Dataset: Data (GitHub, usmanali414/Destruction-Detection-in-Satellite-Imagery). Classes: destructed, non destructed.

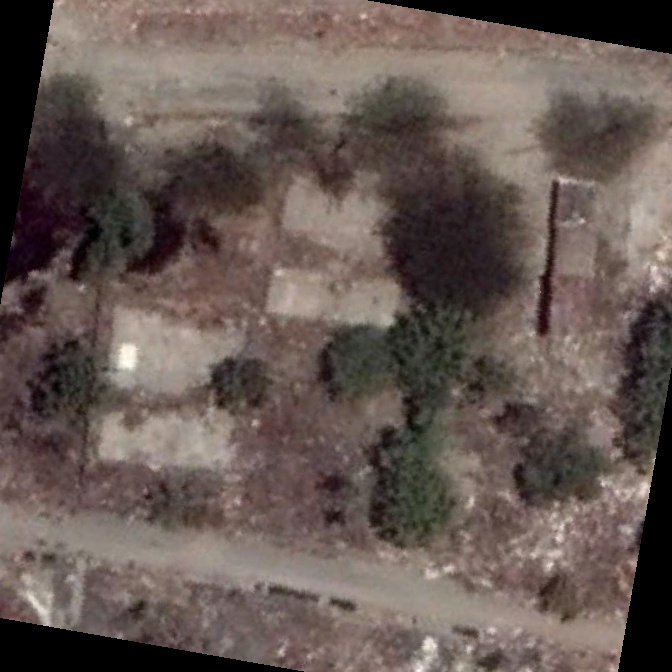
Label: destructed

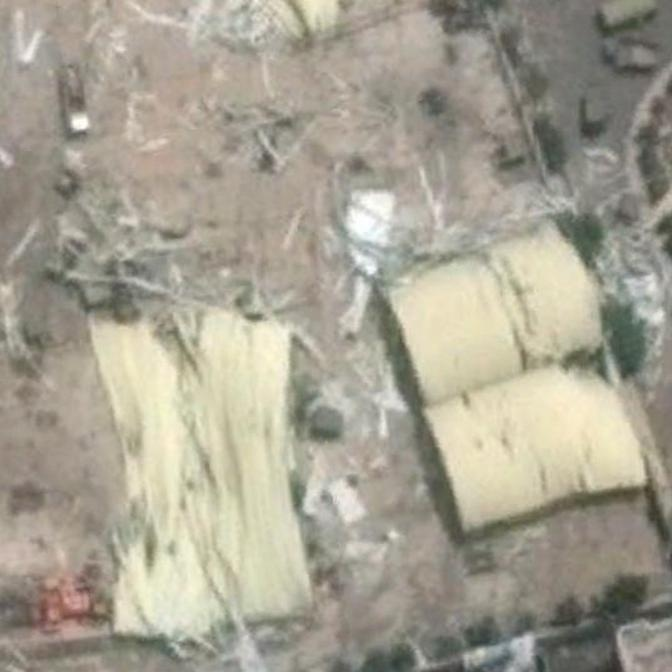
Label: destructed

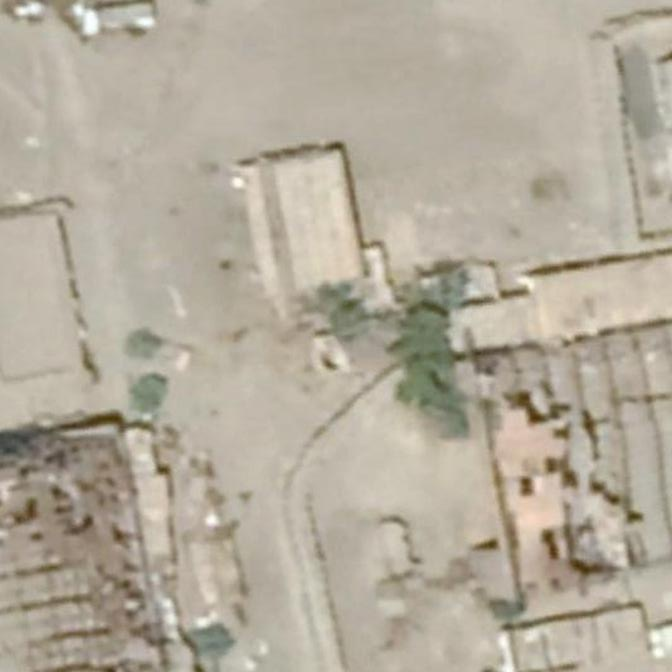
Label: destructed

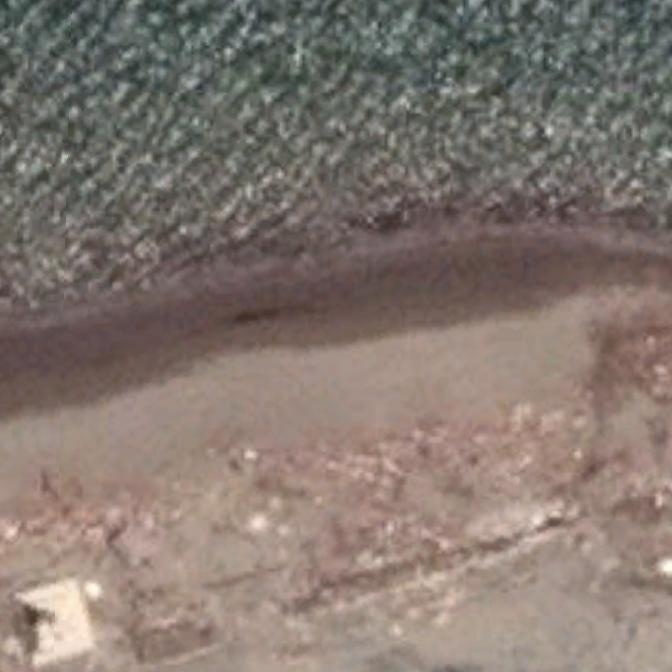
Label: non destructed

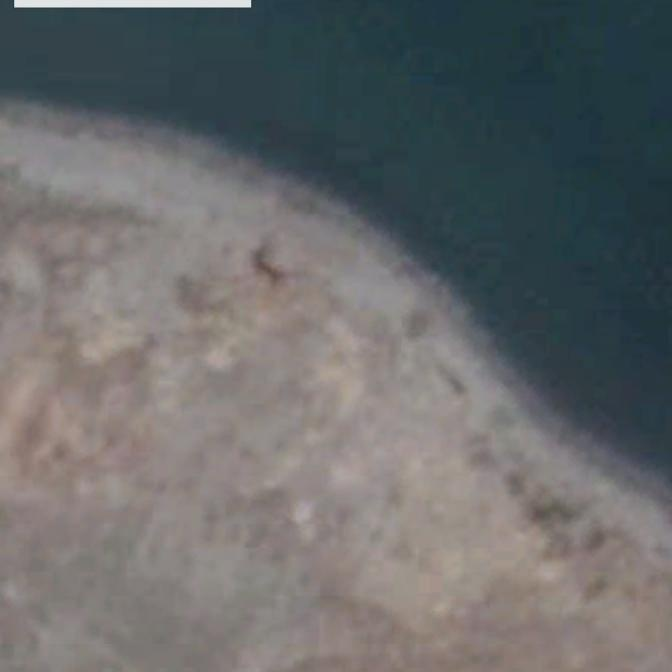
Label: non destructed

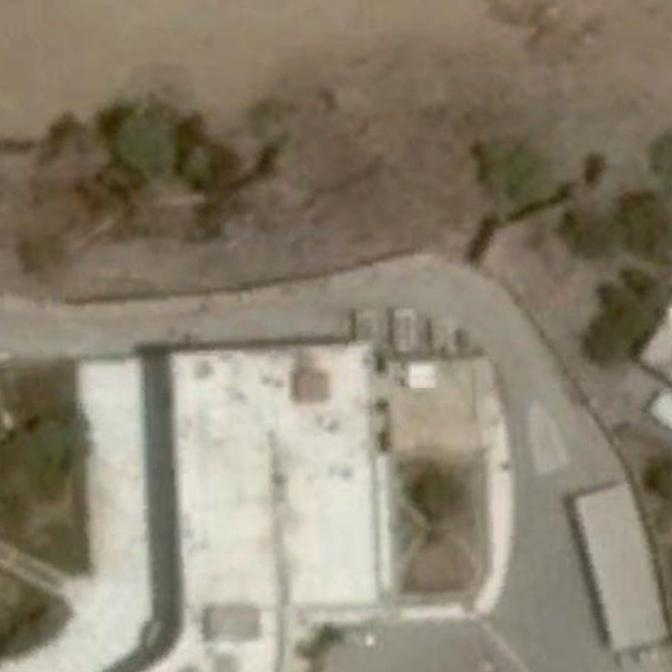
Label: non destructed
